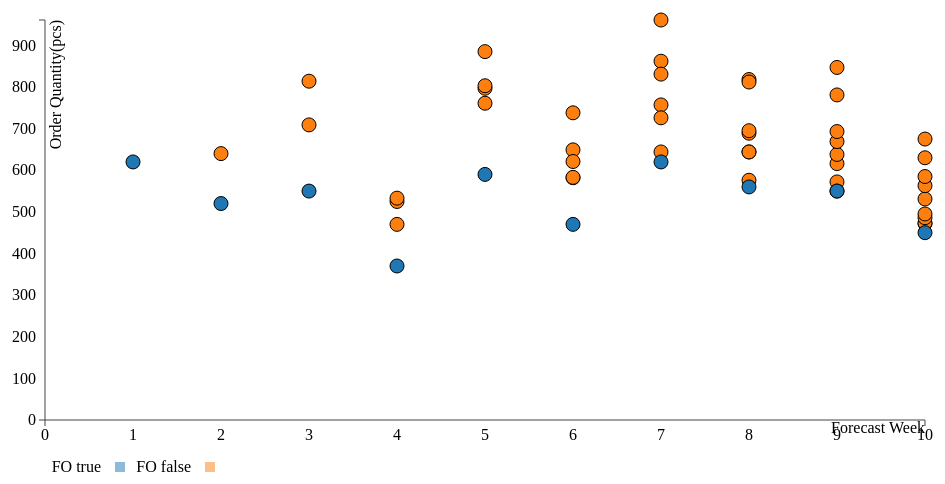
D3 v4 page, settled after 480 driven frames (8 s of simulated time); the page loaded 1 data file(s).


d3.json("data/data.json", function(error, data) {
if (error) throw error;
console.log(data);
//console.log('2', parseInt('2'));
var legendOffset = 140;

var margin = {top: 20, right: 25, bottom: 30, left: 55},
    width = 960 - margin.left - margin.right,
    height = 590 - margin.top - margin.bottom - legendOffset;

 var x = d3.scale.linear()
    .domain([
    	d3.min([0,d3.min(data,function (d) { return d.ForecastWeek })]),
    	d3.max([0,d3.max(data,function (d) { return d.ForecastWeek })])
    	])
    .range([0,width])

var y = d3.scale.linear()
    .domain([
    	d3.min([0,d3.min(data,function (d) { return d.OrderAmount })]),
    	d3.max([0,d3.max(data,function (d) { return d.OrderAmount })])
    	])
    .range([height,0])

var color = d3.scale.category10();
var color2 = d3.scale.category10();

       var xAxis = d3.svg.axis()
            .scale(x)
            .ticks(10)
            .orient("bottom");

         var yAxis = d3.svg.axis()
            .scale(y)
            // .ticks(11)
            .orient("left");


var svg = d3.select("body").append("svg")
    .attr("width", width + margin.left + margin.right)
    .attr("height", height + margin.top + margin.bottom + legendOffset)
    .append("g")
    .attr("transform", "translate(" + margin.left + "," + margin.top + ")");


// Circles
  var circles = svg.selectAll('circle')
      .data(data)
      .enter()
    .append('circle')
      .attr('cx',function (d) { return x(d.ForecastWeek) })
      .attr('cy',function (d) { return y(d.OrderAmount) })
      .attr('r','7')
      .attr('stroke','black')
      .attr('stroke-width',1)
      //.attr('fill',function (d,i) { return color(d.ForecastWeek)  })
      .attr('fill',function (d) { return color2(d.ActualWeek===d.ForecastWeek)  })
      .on('mouseover', function (d) {
        d3.select(this)
          .transition() 
          .duration(500)
          .attr('r',10)
          .attr('stroke-width',3)
      })
      .on('mouseout', function () {
        d3.select(this)
          .transition()
          .duration(500)
		  .style("opacity", .9)
          .attr('r',7)
          .attr('stroke-width',1)
      })
    .append('title') // Tooltip
      .text(function (d) { return d.Product +
                           '\nActual Week: ' + d.ActualWeek +
                           '\nForecast Week: ' + d.ForecastWeek +
                           '\nWeeks Before Delivery: ' + d.WeeksBeforeDelivery +
                           '\nOrder Quantity: ' + d.OrderAmount })

  svg.append("g")
      .attr("class", "x")
      .attr("transform", "translate(0," + height + ")")
      .call(xAxis)
    .append("text")
      .attr("class", "label")
      .attr("x", width)
      .attr("y", 2)
	  .attr('dy','.71em')
      .style("text-anchor", "end")
      .text("Forecast Week");

  svg.append("g")
      .attr("class", "y")
      .call(yAxis)
    .append("text")
      .attr("class", "label")
      .attr("transform", "rotate(-90)")
	  .attr("x",0)
      .attr("y", 5)
      .attr("dy", ".71em")
      .style("text-anchor", "end")
      .text("Order Quantity(pcs)")
     


/* var linearSize = d3.scaleLinear()
.data(color.domain())
.range([0, height]);

var svg = d3.select("svg");

svg.append("g")
  .attr("class", "legend")
  .attr("transform", function(d, i) { return "translate(0," + i * 20 + ")"; });

var legendSize = d3.legendSize()
  .scale(linearSize)
  .shape('circle')
  //.shapePadding(15)
  .labelOffset(20)
  .orient('horizontal');

svg.select(".legend")
  .call(legendSize); */


	var legend = svg.selectAll(".legend")
      .data(color2.domain())
	.enter().append("g")
	  .attr("class", "legend")
		//.scale(xAxis)
  		//.shape('circle')
      .attr("transform", function (d, i) {
                    return "translate(" + (- width + margin.left + margin.right + i * 90)           // x Position
                        + "," + (height + 42) + ")";
                });                                           // y Position

   legend.append("rect")
      .attr("x", width - 10)
      .attr("width", 10)
      .attr("height", 10)
	  .style("opacity", 0.5)
    .style("fill", color2);
      //.style("fill", color); 

  legend.append("text")
      .attr("x", width - 24)
      .attr("y", 10)
      .attr("yAxis", ".35em")
      .style("text-anchor", "end")
	  .text(function(d) { return 'FO ' + d ; });
     
});

  


### data: data/data.json
[
 {
  "Product": "Product 1",
  "ActualWeek": 1,
  "ForecastWeek": 1,
  "OrderAmount": 620,
  "WeeksBeforeDelivery": 0
 },
 {
  "Product": "Product 1",
  "ActualWeek": 1,
  "ForecastWeek": 2,
  "OrderAmount": 640,
  "WeeksBeforeDelivery": 1
 },
 {
  "Product": "Product 1",
  "ActualWeek": 1,
  "ForecastWeek": 3,
  "OrderAmount": 814,
  "WeeksBeforeDelivery": 2
 },
 {
  "Product": "Product 1",
  "ActualWeek": 1,
  "ForecastWeek": 4,
  "OrderAmount": 525,
  "WeeksBeforeDelivery": 3
 },
 {
  "Product": "Product 1",
  "ActualWeek": 1,
  "ForecastWeek": 5,
  "OrderAmount": 761,
  "WeeksBeforeDelivery": 4
 },
 {
  "Product": "Product 1",
  "ActualWeek": 1,
  "ForecastWeek": 6,
  "OrderAmount": 582,
  "WeeksBeforeDelivery": 5
 },
 {
  "Product": "Product 1",
  "ActualWeek": 1,
  "ForecastWeek": 7,
  "OrderAmount": 644,
  "WeeksBeforeDelivery": 6
 },
 {
  "Product": "Product 1",
  "ActualWeek": 1,
  "ForecastWeek": 8,
  "OrderAmount": 576,
  "WeeksBeforeDelivery": 7
 },
 "... 47 more items"
]